Run: headless pygame with SDL's dummy video driver; simulated clock (each Clock.tick advances the game by its frame time, no real sleeping); random seed 0; keys injected as events and as key.get_pressed() state; no mouse input.
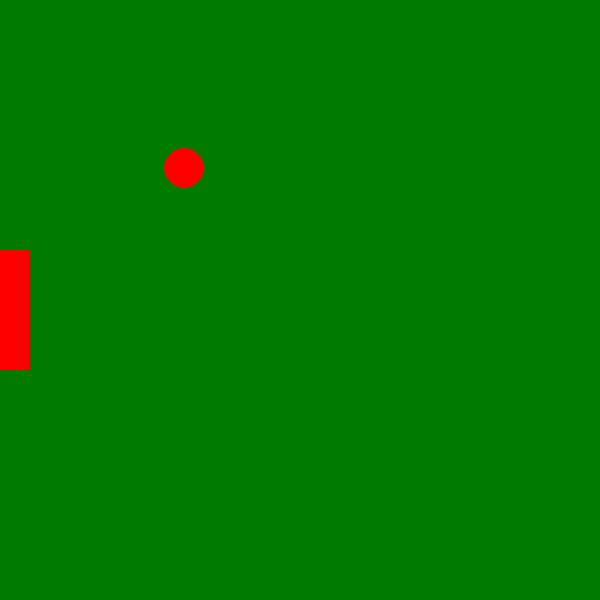
Frame 1 of 4 · flips 1–60 · no input
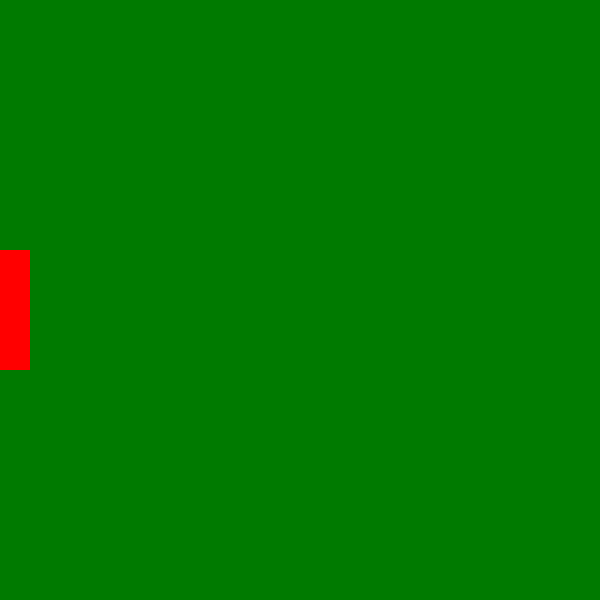
Frame 2 of 4 · flips 61–180 · tapped SPACE, RETURN · held RIGHT (→), D
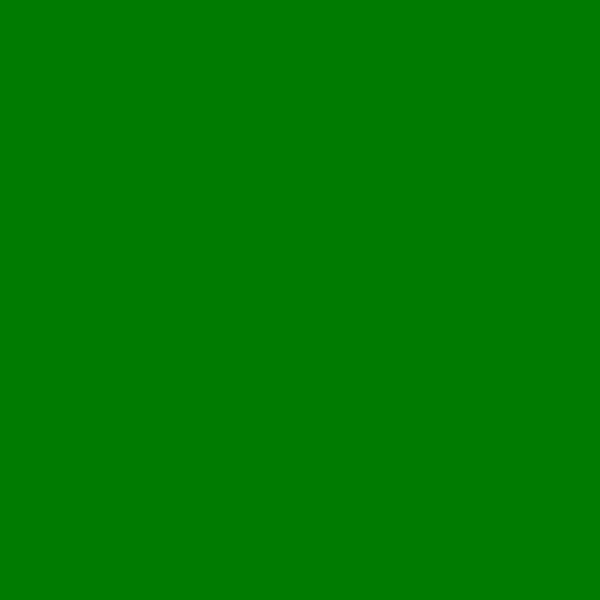
Frame 3 of 4 · flips 181–300 · held DOWN (↓), S
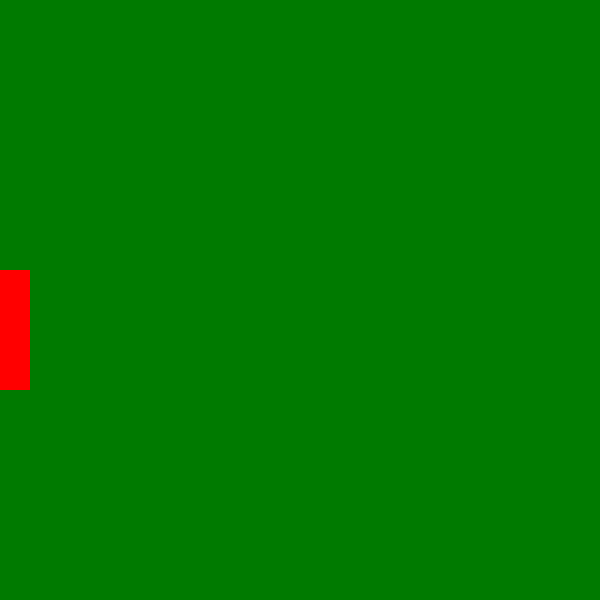
Frame 4 of 4 · flips 301–420 · held LEFT (←), A, UP (↑), W

The pygame program that drew these frames:

# encoding: UTF-8
# Autor: Roberto Martínez Román
# Muestra cómo utilizar pygame para escribir programas que dibujan en la pantalla

import pygame

# Dimensiones de la pantalla
ANCHO = 600
ALTO = 600
# Colores
BLANCO = (255, 255, 255)  # R,G,B en el rango [0,255]
VERDE_BANDERA = (0, 122, 0)
ROJO = (255, 0, 0)


def rebotar():
    '''
    Mueve la pelota dentro de los límites de la pantalla
    '''
    # pelota
    x = ANCHO//2
    y = ALTO//2
    radio = 20
    DX = +17    # derecha (suma), izquierda resta
    DY = 12     # abajo suma, arriba resta

    # raqueta
    ALTO_RAQUETA = ALTO//5
    ANCHO_RAQUETA = ALTO_RAQUETA//4
    yRaqueta = ALTO//2 - 50
    moverRaqueta = False
    DY_RAQUETA = 20

    # Ejemplo del uso de pygame
    pygame.init()  # Inicializa pygame
    ventana = pygame.display.set_mode((ANCHO, ALTO))  # Crea la ventana de dibujo
    reloj = pygame.time.Clock()  # Para limitar los fps
    termina = False  # Bandera para saber si termina la ejecución

    while not termina:
        # Procesa los eventos que recibe
        for evento in pygame.event.get():
            if evento.type == pygame.QUIT:  # El usuario hizo click en el botón de salir
                termina = True
            # Pregunta si se oprimió alguna tecla
            if evento.type == pygame.KEYDOWN:
                if evento.key == pygame.K_UP:   # flecha arriba
                    moverRaqueta = True
                    DY_RAQUETA = -20
                elif evento.key == pygame.K_DOWN:   # flecha abajo
                    moverRaqueta = True
                    DY_RAQUETA = +20
            if evento.type == pygame.KEYUP:     # se liberó la tecla
                moverRaqueta = False

        # Borrar pantalla
        ventana.fill(VERDE_BANDERA)

        # Dibujar, aquí haces todos los trazos que requieras
        '''
        pygame.draw.rect(ventana, VERDE_BANDERA, (30, 30, ANCHO - 60, ALTO - 60), 5)
        pygame.draw.circle(ventana, ROJO, (ANCHO // 2, ALTO // 2), 200, 2)
        pygame.draw.line(ventana, VERDE_BANDERA,(0,ALTO),(ANCHO,0),10)
        '''
        # Dibujar raqueta
        pygame.draw.rect(ventana,ROJO,(0,yRaqueta,ANCHO_RAQUETA,ALTO_RAQUETA))

        # Dibujar Pelota
        pygame.draw.circle(ventana,ROJO,(x ,y),radio)

        # Actualizar la posición de la pelota
        x += DX      # x = x + DX
        y += DY
        # Prueba colisión
        if y>=ALTO-radio or y<=radio:
            DY = -DY
        if x>=ANCHO-radio:  # or x<=radio:
            DX = -DX

        # Prueba colisión con raqueta
        if x>=0 and x<=ANCHO_RAQUETA and y>=yRaqueta and y<=yRaqueta+ALTO_RAQUETA:
            DX = -DX
            x = ANCHO_RAQUETA+1

        # IA??? qué tal esto? :) :) :)
        # yRaqueta = y - ALTO_RAQUETA//2 + radio//2
        # Si es necesario, mueve la raqueta
        if moverRaqueta:
            yRaqueta += DY_RAQUETA

        pygame.display.flip()  # Actualiza trazos
        reloj.tick(40)  # 40 fps

    pygame.quit()  # termina pygame


def main():
    rebotar()


main()
